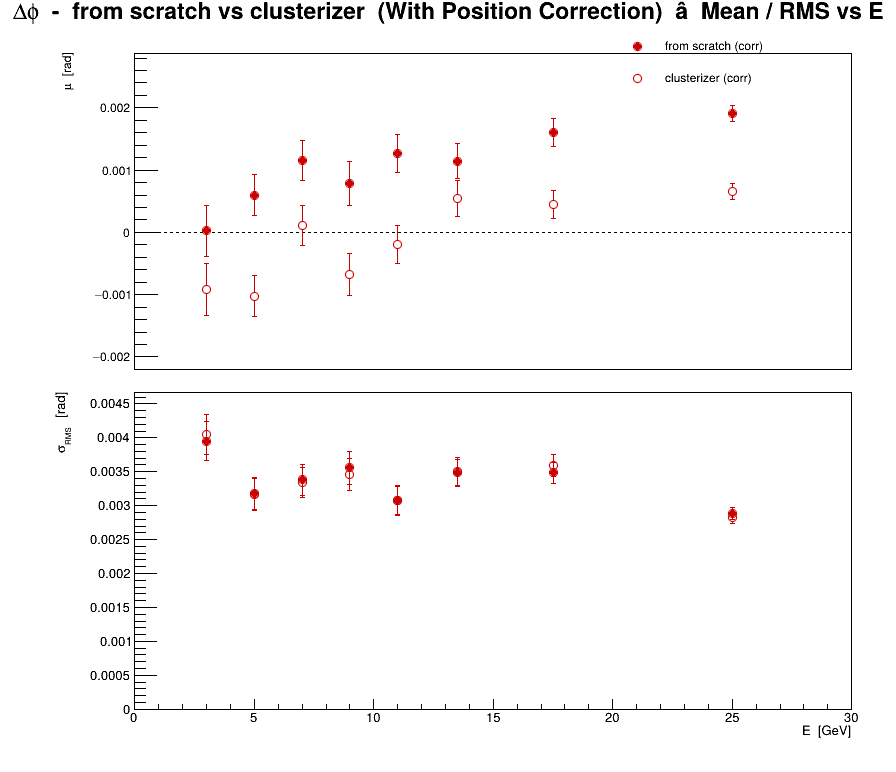

Data behind this chart, as committed beside it:
series, variant, residual, E, mu, dmu, sigma, dsigma
0, from scratch (corr), phi, 3, 2.63158e-05, 0.0004052, 0.003949, 0.0002865
0, from scratch (corr), phi, 5, 0.0006, 0.0003345, 0.003173, 0.0002365
0, from scratch (corr), phi, 7, 0.001157, 0.0003256, 0.003383, 0.0002302
0, from scratch (corr), phi, 9, 0.0007857, 0.0003473, 0.003558, 0.0002455
0, from scratch (corr), phi, 11, 0.001267, 0.0003037, 0.003082, 0.0002147
0, from scratch (corr), phi, 13.5, 0.001144, 0.0002852, 0.003482, 0.0002017
0, from scratch (corr), phi, 17.5, 0.0016, 0.0002207, 0.003483, 0.0001561
0, from scratch (corr), phi, 25, 0.001902, 0.0001282, 0.002886, 9.06216e-05
1, clusterizer (corr), phi, 3, -0.0009105, 0.0004159, 0.004054, 0.0002941
1, clusterizer (corr), phi, 5, -0.001022, 0.000333, 0.00316, 0.0002355
1, clusterizer (corr), phi, 7, 0.0001111, 0.0003215, 0.003341, 0.0002273
1, clusterizer (corr), phi, 9, -0.000681, 0.0003372, 0.003455, 0.0002384
1, clusterizer (corr), phi, 11, -0.0001893, 0.0003024, 0.003069, 0.0002138
1, clusterizer (corr), phi, 13.5, 0.000547, 0.0002873, 0.003507, 0.0002032
1, clusterizer (corr), phi, 17.5, 0.0004438, 0.0002277, 0.003592, 0.000161
1, clusterizer (corr), phi, 25, 0.0006558, 0.0001253, 0.002822, 8.86334e-05
